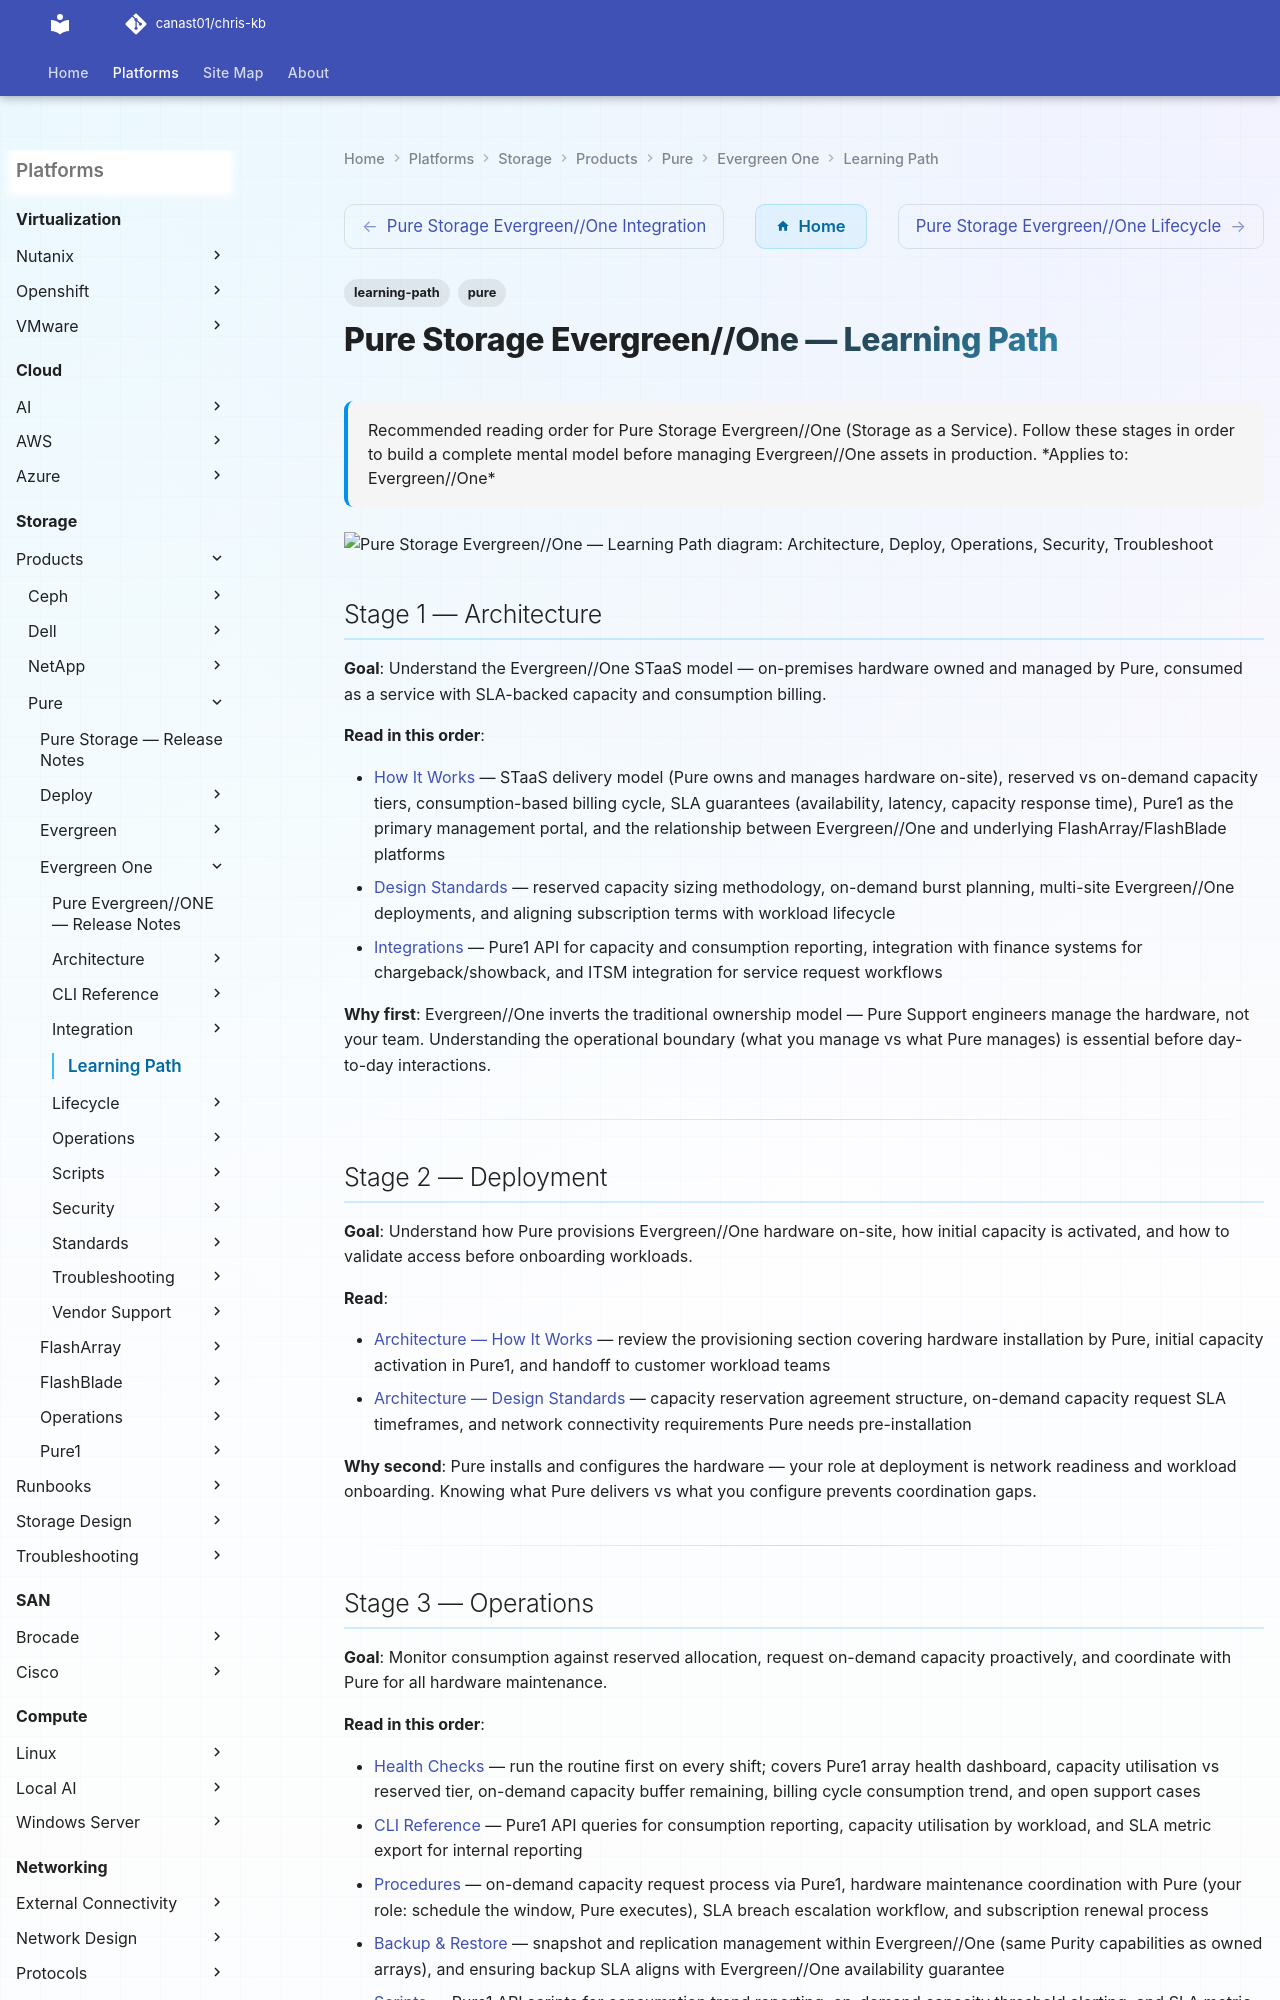

repository: canast01/chris-kb · page: storage/products/pure/evergreen-one/learning-path/index.html · generator: mkdocs

---
tags:
  - learning-path
  - pure
description: "Recommended reading order for Pure Storage Evergreen//One (Storage as a Service). Follow these stages in order to build a complete mental model before..."
---
# Pure Storage Evergreen//One — Learning Path

<div class="kb-summary">
Recommended reading order for Pure Storage Evergreen//One (Storage as a Service). Follow these stages in order to build a complete mental model before managing Evergreen//One assets in production.

*Applies to: Evergreen//One*
</div>

```d2
direction: right

S1: "Architecture" {shape: rectangle}
S2: "Deploy" {shape: rectangle}
S3: "Operations" {shape: rectangle}
S4: "Security" {shape: rectangle}
S5: "Troubleshoot" {shape: rectangle}

S1 -> S2
S2 -> S3
S3 -> S4
S4 -> S5
```

## Stage 1 — Architecture

**Goal**: Understand the Evergreen//One STaaS model — on-premises hardware owned and managed by Pure, consumed as a service with SLA-backed capacity and consumption billing.

**Read in this order**:

- [How It Works](../architecture/how-it-works/) — STaaS delivery model (Pure owns and manages hardware on-site), reserved vs on-demand capacity tiers, consumption-based billing cycle, SLA guarantees (availability, latency, capacity response time), Pure1 as the primary management portal, and the relationship between Evergreen//One and underlying FlashArray/FlashBlade platforms
- [Design Standards](../architecture/design-standards/) — reserved capacity sizing methodology, on-demand burst planning, multi-site Evergreen//One deployments, and aligning subscription terms with workload lifecycle
- [Integrations](../architecture/integrations/) — Pure1 API for capacity and consumption reporting, integration with finance systems for chargeback/showback, and ITSM integration for service request workflows

**Why first**: Evergreen//One inverts the traditional ownership model — Pure Support engineers manage the hardware, not your team. Understanding the operational boundary (what you manage vs what Pure manages) is essential before day-to-day interactions.

---

## Stage 2 — Deployment

**Goal**: Understand how Pure provisions Evergreen//One hardware on-site, how initial capacity is activated, and how to validate access before onboarding workloads.

**Read**:

- [Architecture — How It Works](../architecture/how-it-works/) — review the provisioning section covering hardware installation by Pure, initial capacity activation in Pure1, and handoff to customer workload teams
- [Architecture — Design Standards](../architecture/design-standards/) — capacity reservation agreement structure, on-demand capacity request SLA timeframes, and network connectivity requirements Pure needs pre-installation

**Why second**: Pure installs and configures the hardware — your role at deployment is network readiness and workload onboarding. Knowing what Pure delivers vs what you configure prevents coordination gaps.

---
